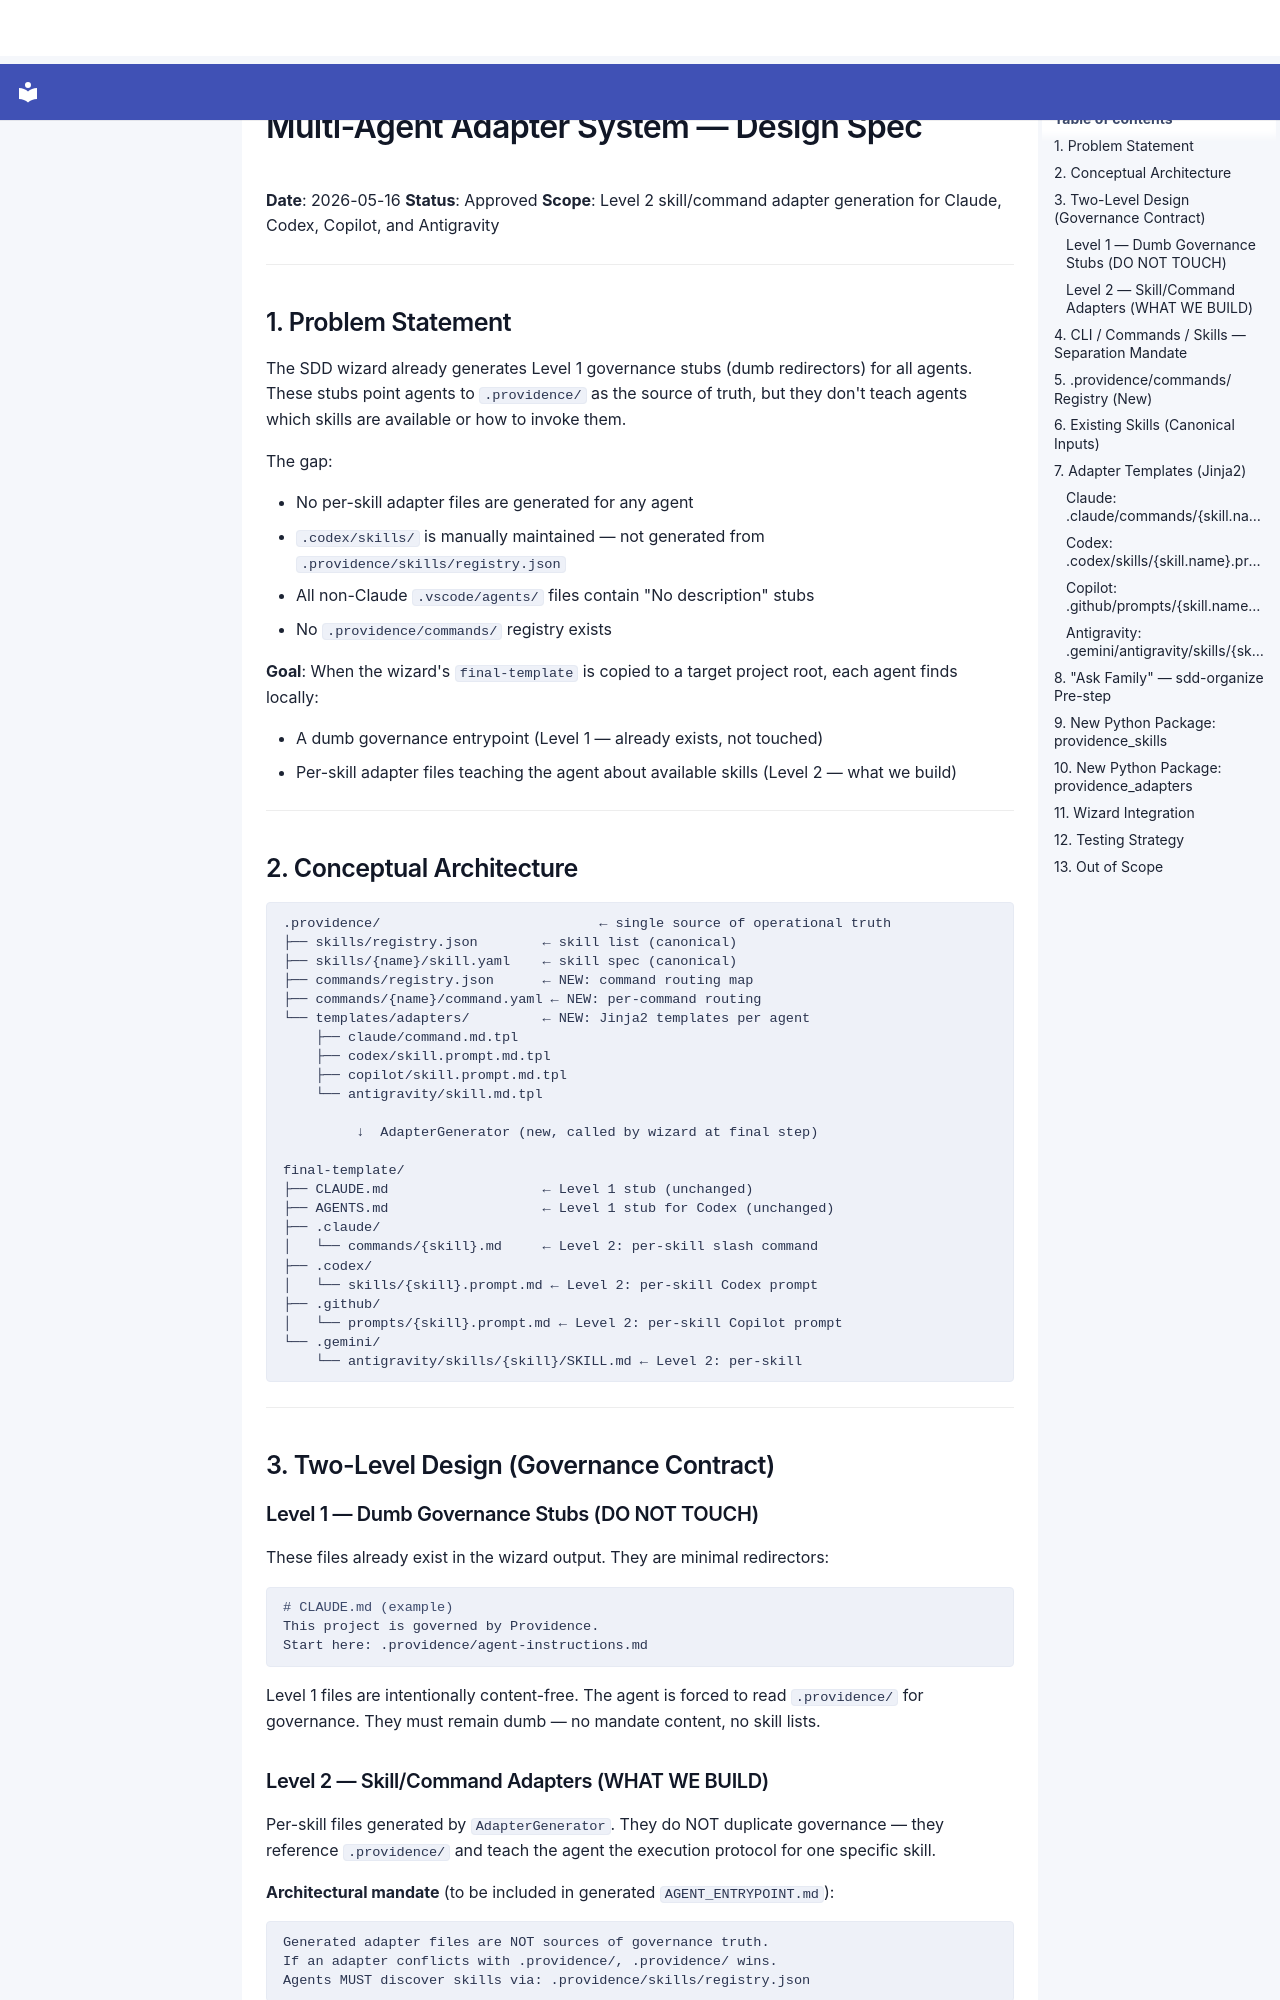

repository: SergioLacerda/providence · page: spec/decisions/2026-05-16-multi-agent-adapters-design/index.html · generator: mkdocs

# Multi-Agent Adapter System — Design Spec

**Date**: 2026-05-16
**Status**: Approved
**Scope**: Level 2 skill/command adapter generation for Claude, Codex, Copilot, and Antigravity

---

## 1. Problem Statement

The SDD wizard already generates Level 1 governance stubs (dumb redirectors) for all agents. These stubs point agents to `.providence/` as the source of truth, but they don't teach agents which skills are available or how to invoke them.

The gap:

- No per-skill adapter files are generated for any agent
- `.codex/skills/` is manually maintained — not generated from `.providence/skills/registry.json`
- All non-Claude `.vscode/agents/` files contain "No description" stubs
- No `.providence/commands/` registry exists

**Goal**: When the wizard's `final-template` is copied to a target project root, each agent finds locally:

- A dumb governance entrypoint (Level 1 — already exists, not touched)
- Per-skill adapter files teaching the agent about available skills (Level 2 — what we build)

---

## 2. Conceptual Architecture

```
.providence/                           ← single source of operational truth
├── skills/registry.json        ← skill list (canonical)
├── skills/{name}/skill.yaml    ← skill spec (canonical)
├── commands/registry.json      ← NEW: command routing map
├── commands/{name}/command.yaml ← NEW: per-command routing
└── templates/adapters/         ← NEW: Jinja2 templates per agent
    ├── claude/command.md.tpl
    ├── codex/skill.prompt.md.tpl
    ├── copilot/skill.prompt.md.tpl
    └── antigravity/skill.md.tpl

         ↓  AdapterGenerator (new, called by wizard at final step)

final-template/
├── CLAUDE.md                   ← Level 1 stub (unchanged)
├── AGENTS.md                   ← Level 1 stub for Codex (unchanged)
├── .claude/
│   └── commands/{skill}.md     ← Level 2: per-skill slash command
├── .codex/
│   └── skills/{skill}.prompt.md ← Level 2: per-skill Codex prompt
├── .github/
│   └── prompts/{skill}.prompt.md ← Level 2: per-skill Copilot prompt
└── .gemini/
    └── antigravity/skills/{skill}/SKILL.md ← Level 2: per-skill
```

---

## 3. Two-Level Design (Governance Contract)

### Level 1 — Dumb Governance Stubs (DO NOT TOUCH)

These files already exist in the wizard output. They are minimal redirectors:

```markdown
# CLAUDE.md (example)
This project is governed by Providence.
Start here: .providence/agent-instructions.md
```

Level 1 files are intentionally content-free. The agent is forced to read `.providence/` for governance. They must remain dumb — no mandate content, no skill lists.
